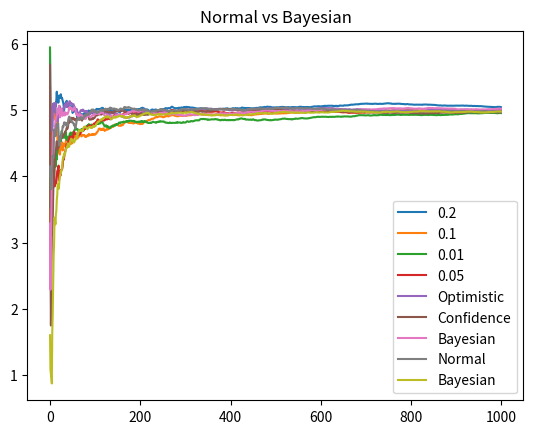

Reproduce this figure in Python.
import numpy as np
import matplotlib.pyplot as plt
from math import sqrt, log
from abc import abstractmethod, ABC


class Bandit(ABC):
    @abstractmethod
    def __init__(self, true_mean):
        self.true_mean = true_mean
        self.N = 0
        pass

    def play(self):
        # randn() returns a gaussian N(0, 1), change mean by adding it to result
        x = np.random.randn() + self.true_mean
        # Calculate new bandit mean after drawing new sample
        self.N += 1
        self.mean = self.mean * (self.N - 1) / self.N + x * 1 / self.N
        return x


class NormalBandit(Bandit):
    def __init__(self, true_mean):
        super().__init__(true_mean)
        self.mean = 0


class OptimisticBandit(Bandit):
    def __init__(self, true_mean, init_mean):
        super().__init__(true_mean)
        self.mean = init_mean


class BayesianBandit:
    def __init__(self, true_mean):
        self.true_mean = true_mean
        # The bandits mean is itself a random variable now so use sample to get mean
        # Assume mean normally distributed with (0, 1)
        self.tau = 1
        self.m = 0
        self.lam = 1
        self.sum_x = 0

    def play(self):
        # We now sample the likelihood
        x = np.random.randn()/sqrt(self.tau) + self.true_mean
        # Calculate new bandit mean after drawing new sample
        # Note that m0 = 0 and lam0 = 1 and tau = 1
        # lambda = N , so update lambda by extending N by 1 sample
        self.lam += 1
        self.sum_x += x
        self.m = self.tau*self.sum_x/self.lam
        return x

    def sample(self):
        # We now sample posterior
        return np.random.randn()/sqrt(self.lam) + self.m


def run_game(iterations, epsilon, strategy="Normal", *means):
    if strategy == "Bayesian":
        bandits = [BayesianBandit(m) for m in means]
    elif strategy == "Optimistic" or strategy == "Confidence":
        bandits = [OptimisticBandit(m, 1.2*m) for m in means]
    else:
        bandits = [NormalBandit(m) for m in means]

    average_reward, bandit_means = [], []
    for i in range(iterations):
        if strategy == "Bayesian":
            sampled_posteriors = [(b, b.sample()) for b in bandits]
            bandit = sorted(sampled_posteriors, key=lambda k: k[1])[-1][0]
        elif strategy == "Confidence":
            # Add small number to denominator to avoid zero division error
            bounds = [(b, b.mean + sqrt(2*log(i+1)/(b.N+0.000001))) for b in bandits]
            bandit = sorted(bounds, key=lambda k: k[1])[-1][0]
        elif strategy == "Optimistic":
            bandit = sorted(bandits, key=lambda k: k.mean)[-1]
        else:
            # random() generates a sample from (0, 1) continuous distribution, ie a random probability
            p = np.random.random()
            if i > 0: epsilon = 1/i
            if p > epsilon:
                # Exploit, get reward from currently best bandit
                bandit = sorted(bandits, key=lambda k: k.mean)[-1]
            else:
                # Explore, choose a random bandit, without getting a reward
                bandit = bandits[np.random.randint(0, len(bandits))]

        x = bandit.play()

        # track average reward and bandit means for plotting
        if i > 0:
            new_avg = average_reward[-1]*(len(average_reward))/(len(average_reward)+1) + x/(len(average_reward)+1)
            average_reward.append(new_avg)
        else:
            average_reward.append(x)

    return average_reward


def test_results():
    iterations = 1000
    means = [1, 2, 5]
    x_range = range(iterations)

    # Plot average reward
    for e in [0.2, 0.1, 0.01, 0.05]:
        avg_reward= run_game(iterations, e, "Normal", *means)
        plt.plot(x_range, avg_reward, label=e)
    plt.legend()
    plt.title("Average reward for Normal strategy")
    plt.show()

    for strategy in ["Optimistic", "Confidence", "Bayesian"]:
        avg_reward = run_game(iterations, e, strategy, *means)
        plt.plot(x_range, avg_reward, label=strategy)
    plt.legend()
    plt.title("Average reward for Optimistic, Confidence and Bayesian strategies")
    plt.show()

    for strategy in ["Normal", "Bayesian"]:
        avg_reward = run_game(iterations, e, strategy, *means)
        plt.plot(x_range, avg_reward, label=strategy)
    plt.legend()
    plt.title("Normal vs Bayesian")
    plt.show()


test_results()
